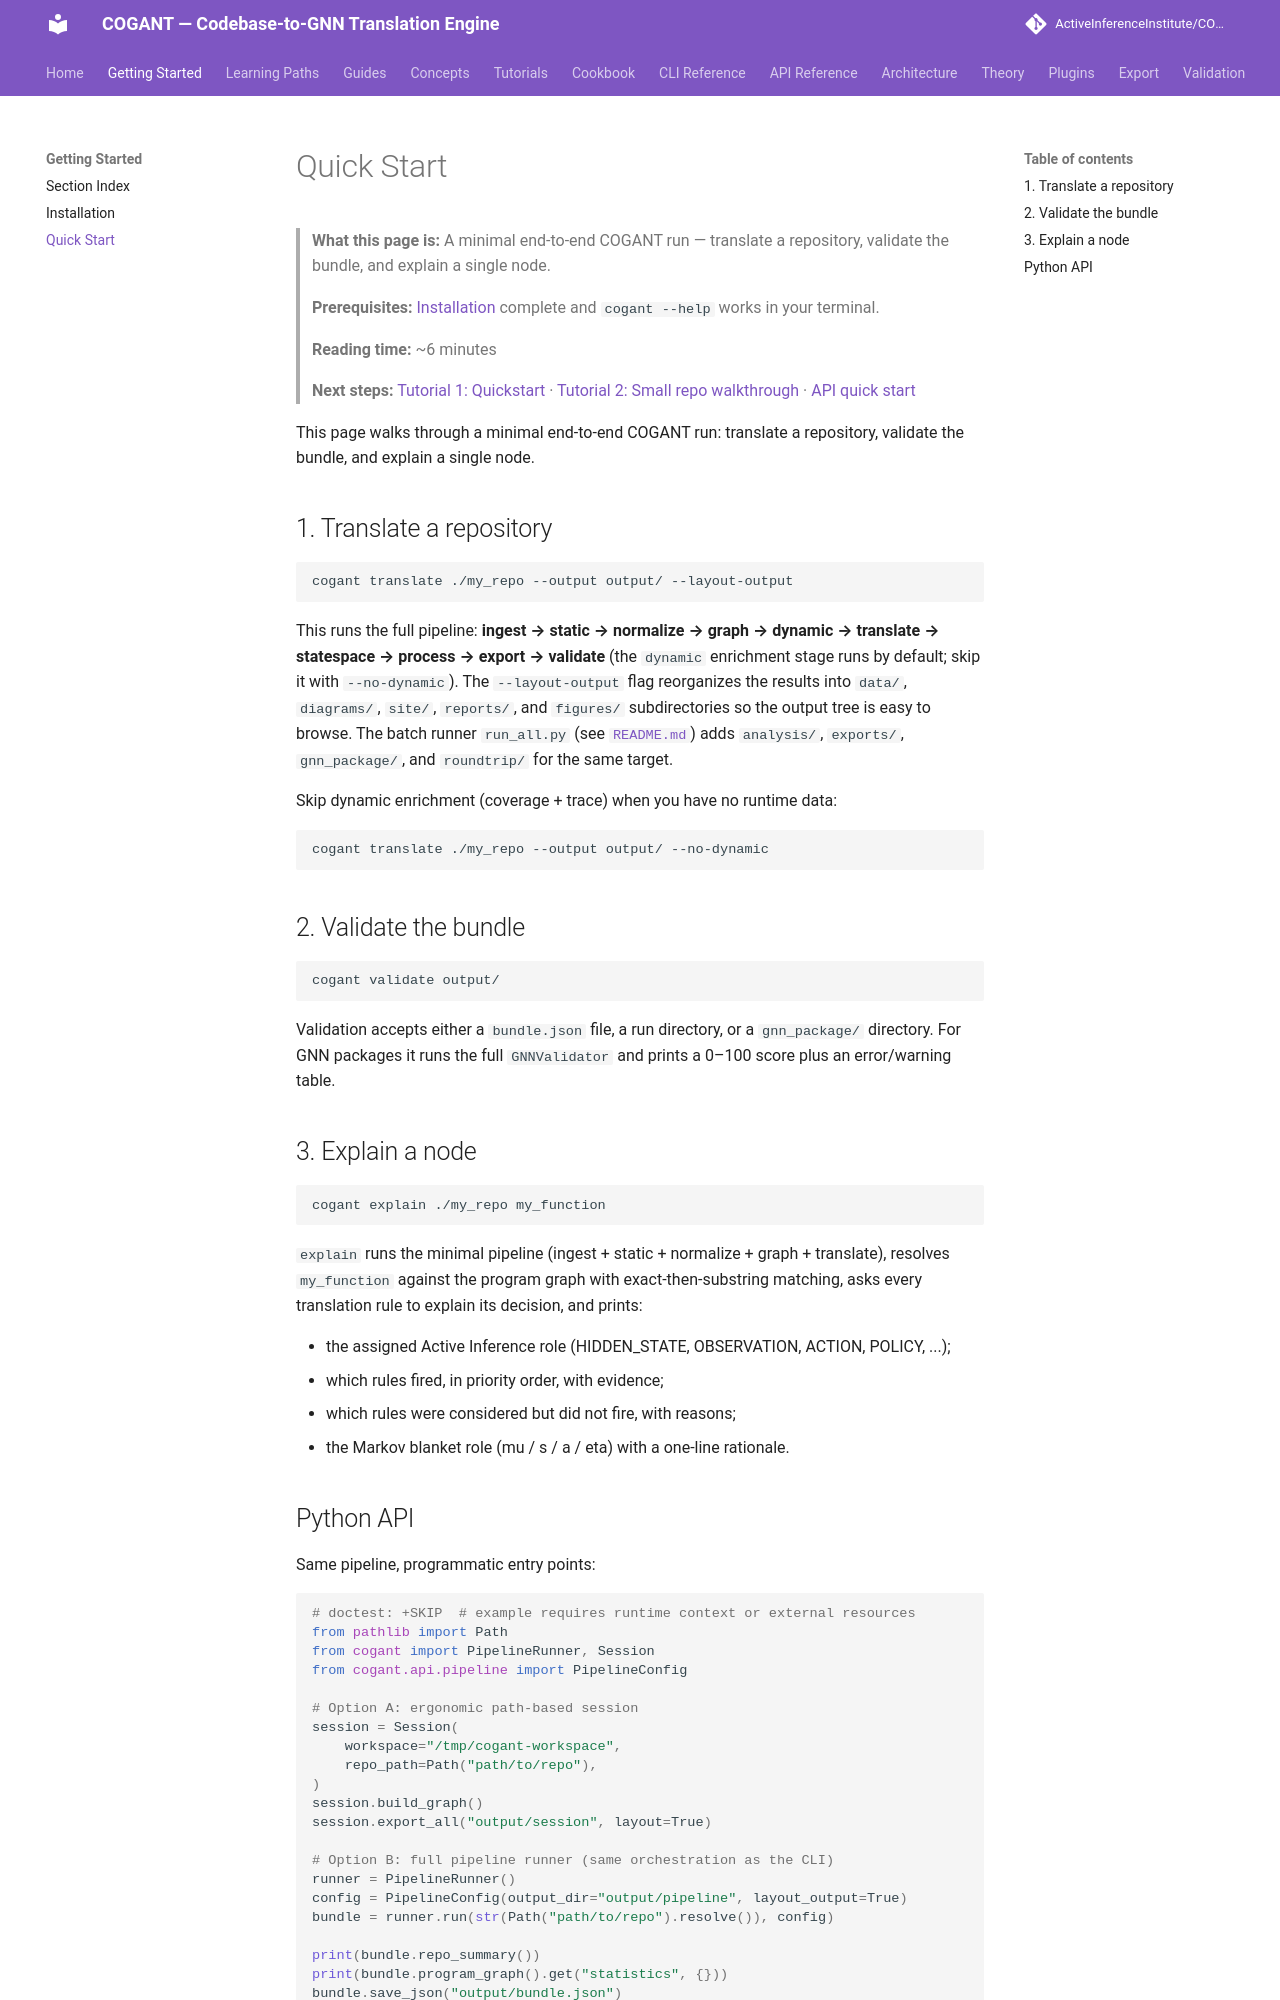

repository: ActiveInferenceInstitute/COGANT · page: getting-started/quickstart/index.html · generator: mkdocs

# Quick Start

> **What this page is:** A minimal end-to-end COGANT run — translate a repository, validate the bundle, and explain a single node.
>
> **Prerequisites:** [Installation](installation.md) complete and `cogant --help` works in your terminal.
>
> **Reading time:** ~6 minutes
>
> **Next steps:** [Tutorial 1: Quickstart](../tutorials/01_quickstart.md) · [Tutorial 2: Small repo walkthrough](../tutorials/02_small_repo_walkthrough.md) · [API quick start](../api/quick_start.md)

This page walks through a minimal end-to-end COGANT run: translate a repository, validate the bundle, and explain a single node.

## 1. Translate a repository

```bash
cogant translate ./my_repo --output output/ --layout-output
```

This runs the full pipeline: **ingest → static → normalize → graph → dynamic → translate → statespace → process → export → validate** (the `dynamic` enrichment stage runs by default; skip it with `--no-dynamic`). The `--layout-output` flag reorganizes the results into `data/`, `diagrams/`, `site/`, `reports/`, and `figures/` subdirectories so the output tree is easy to browse. The batch runner `run_all.py` (see [`README.md`](https://github.com/ActiveInferenceInstitute/COGANT/blob/main/cogant/README.md)) adds `analysis/`, `exports/`, `gnn_package/`, and `roundtrip/` for the same target.

Skip dynamic enrichment (coverage + trace) when you have no runtime data:

```bash
cogant translate ./my_repo --output output/ --no-dynamic
```

## 2. Validate the bundle

```bash
cogant validate output/
```

Validation accepts either a `bundle.json` file, a run directory, or a `gnn_package/` directory. For GNN packages it runs the full `GNNValidator` and prints a 0–100 score plus an error/warning table.

## 3. Explain a node

```bash
cogant explain ./my_repo my_function
```

`explain` runs the minimal pipeline (ingest + static + normalize + graph + translate), resolves `my_function` against the program graph with exact-then-substring matching, asks every translation rule to explain its decision, and prints:

- the assigned Active Inference role (HIDDEN_STATE, OBSERVATION, ACTION, POLICY, ...);
- which rules fired, in priority order, with evidence;
- which rules were considered but did not fire, with reasons;
- the Markov blanket role (mu / s / a / eta) with a one-line rationale.
